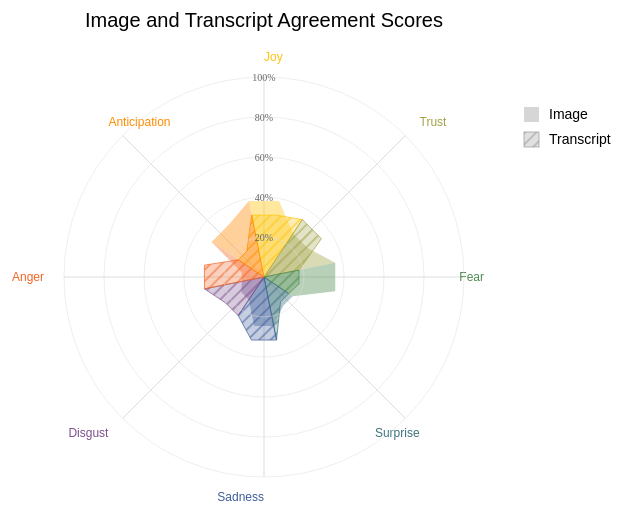
D3 v7 page, settled after 480 driven frames (8 s of simulated time); the page loaded 1 data file(s).


        // Wait for DOM to be fully loaded
        document.addEventListener('DOMContentLoaded', function() {
            // Add visibility state variables at the top
            let imageVisible = true;
            let transcriptVisible = true;

            const emotions = ['Joy', 'Trust', 'Fear', 'Surprise', 'Sadness', 'Disgust', 'Anger', 'Anticipation'];

            // Load data from CSV file
            d3.csv("agreement_results_combined.csv").then(function(data) {
                // Sort image IDs numerically
                const imageIds = data.map(d => d.ImageID).sort((a, b) => {
                    const numA = parseInt(a);
                    const numB = parseInt(b);
                    return numA - numB;
                });

                // Populate dropdown with image IDs
                const dropdown = d3.select("#imageSelect");
                imageIds.forEach(id => {
                    dropdown.append("option")
                        .attr("value", id)
                        .text(`Image ${id}`);
                });

                // Function to calculate values based on selection
                function calculateValues(selectedId) {
                    if (selectedId === 'all') {
                        return emotions.map(emotion => {
                            const imageValues = data.map(d => parseFloat(d[`Image_${emotion}_agreement`]) || 0);
                            const transcriptValues = data.map(d => parseFloat(d[`Transcript_${emotion}_agreement`]) || 0);
                            return {
                                emotion: emotion,
                                imageValue: d3.mean(imageValues) || 0,
                                transcriptValue: d3.mean(transcriptValues) || 0
                            };
                        });
                    } else {
                        const selectedData = data.find(d => d.ImageID === selectedId);
                        return emotions.map(emotion => ({
                            emotion: emotion,
                            imageValue: parseFloat(selectedData[`Image_${emotion}_agreement`]) || 0,
                            transcriptValue: parseFloat(selectedData[`Transcript_${emotion}_agreement`]) || 0
                        }));
                    }
                }

                // Set up dimensions
                const width = 700;
                const height = 600;
                const margin = 100;
                const radius = Math.min(width, height) / 2 - margin;

                // Create SVG
                const svg = d3.select("#chart")
                    .append("svg")
                    .attr("width", width)
                    .attr("height", height)
                    .append("g")
                    .attr("transform", `translate(${width/2},${height/2})`);

                // Create scales
                const numEmotions = emotions.length;
                const angleStep = (2 * Math.PI) / numEmotions;
                
                // Create angle scale that ensures equal spacing
                const angleScale = d3.scalePoint()
                    .domain(emotions)
                    .range([0, 2 * Math.PI - angleStep]); // Distribute over circle minus one step

                const radiusScale = d3.scaleLinear()
                    .domain([0, 1])
                    .range([0, radius]);

                // Create color scale
                const emotionColors = {
                    'Joy': '#FEC50D',
                    'Trust': '#A2A347',
                    'Fear': '#4C8B4D',
                    'Surprise': '#3E737D',
                    'Sadness': '#3F5D9A',
                    'Disgust': '#7B508E',
                    'Anger': '#F46423',
                    'Anticipation': '#FF8B00'
                };

                // Create patterns for transcript segments
                const defs = svg.append("defs");
                
                // Create grey pattern for legend
                const legendPattern = defs.append("pattern")
                    .attr("id", "pattern-legend")
                    .attr("patternUnits", "userSpaceOnUse")
                    .attr("width", 8)
                    .attr("height", 8)
                    .attr("patternTransform", "rotate(45)");

                legendPattern.append("rect")
                    .attr("width", 8)
                    .attr("height", 8)
                    .attr("fill", "#999")
                    .attr("fill-opacity", 0.3);

                legendPattern.append("line")
                    .attr("x1", 0)
                    .attr("y1", 0)
                    .attr("x2", 0)
                    .attr("y2", 8)
                    .attr("stroke", "#999")
                    .attr("stroke-width", 4)
                    .attr("stroke-opacity", 0.5);

                // Create patterns for each emotion
                emotions.forEach(emotion => {
                    const pattern = defs.append("pattern")
                        .attr("id", `pattern-${emotion}`)
                        .attr("patternUnits", "userSpaceOnUse")
                        .attr("width", 8)
                        .attr("height", 8)
                        .attr("patternTransform", "rotate(45)");

                    pattern.append("rect")
                        .attr("width", 8)
                        .attr("height", 8)
                        .attr("fill", emotionColors[emotion])
                        .attr("fill-opacity", 0.3);

                    pattern.append("line")
                        .attr("x1", 0)
                        .attr("y1", 0)
                        .attr("x2", 0)
                        .attr("y2", 8)
                        .attr("stroke", emotionColors[emotion])
                        .attr("stroke-width", 4)
                        .attr("stroke-opacity", 0.5);
                });

                // Add tooltip
                const tooltip = d3.select("body")
                    .append("div")
                    .attr("class", "tooltip")
                    .style("opacity", 0);

                // Function to get the angle between two emotions
                function getIntermediateAngle(emotion1, emotion2) {
                    let angle1 = angleScale(emotion1);
                    let angle2;
                    
                    // Special case for the last-to-first emotion connection
                    if (emotion2 === emotions[0] && emotion1 === emotions[emotions.length - 1]) {
                        angle2 = 2 * Math.PI;
                    } else {
                        angle2 = angleScale(emotion2);
                    }
                    
                    return (angle1 + angle2) / 2;
                }

                // Function to create individual segments
                function createSegment(emotion, nextEmotion, value, nextValue, isTranscript = false) {
                    let emotionAngle = angleScale(emotion);
                    let nextEmotionAngle;
                    
                    // Special case for the last-to-first emotion connection
                    if (nextEmotion === emotions[0] && emotion === emotions[emotions.length - 1]) {
                        nextEmotionAngle = 2 * Math.PI;
                    } else {
                        nextEmotionAngle = angleScale(nextEmotion);
                    }

                    // Calculate the bar widths
                    const barWidth = (nextEmotionAngle - emotionAngle) / 2;
                    
                    // Calculate the angles for the current bar edges
                    const leftAngle = emotionAngle - barWidth / 2;
                    const rightAngle = emotionAngle + barWidth / 2;
                    
                    // Calculate the angles for the next bar edges
                    const nextLeftAngle = nextEmotionAngle - barWidth / 2;
                    
                    // Create points for the connected bar shape
                    const points = [
                        // Start at center
                        [0, 0],
                        // Left edge of current bar
                        [
                            radiusScale(value) * Math.cos(leftAngle - Math.PI / 2),
                            radiusScale(value) * Math.sin(leftAngle - Math.PI / 2)
                        ],
                        // Right edge of current bar
                        [
                            radiusScale(value) * Math.cos(rightAngle - Math.PI / 2),
                            radiusScale(value) * Math.sin(rightAngle - Math.PI / 2)
                        ],
                        // Left edge of next bar (connecting point)
                        [
                            radiusScale(nextValue) * Math.cos(nextLeftAngle - Math.PI / 2),
                            radiusScale(nextValue) * Math.sin(nextLeftAngle - Math.PI / 2)
                        ],
                        // Back to center
                        [0, 0]
                    ];

                    return d3.line()
                        .x(d => d[0])
                        .y(d => d[1])
                        .curve(d3.curveLinearClosed)
                        (points);
                }

                // Function to update the visualization
                function updateVisualization(selectedId) {
                    const values = calculateValues(selectedId);

                    // Create radar axes
                    const axes = svg.selectAll(".axis")
                        .data(emotions)
                        .join("g")
                        .attr("class", "axis");

                    // Add or update axis lines
                    axes.selectAll(".axis-line")
                        .data(d => [d])
                        .join("line")
                        .attr("class", "axis-line")
                        .attr("x1", 0)
                        .attr("y1", 0)
                        .attr("x2", d => radius * Math.cos(angleScale(d) - Math.PI / 2))
                        .attr("y2", d => radius * Math.sin(angleScale(d) - Math.PI / 2))
                        .attr("stroke", "#ddd")
                        .attr("stroke-width", 1);

                    // Add or update axis labels
                    axes.selectAll(".axis-label")
                        .data(d => [d])
                        .join("text")
                        .attr("class", "axis-label")
                        .attr("x", d => (radius + 20) * Math.cos(angleScale(d) - Math.PI / 2))
                        .attr("y", d => (radius + 20) * Math.sin(angleScale(d) - Math.PI / 2))
                        .attr("dy", "0.35em")
                        .attr("text-anchor", d => {
                            const angle = angleScale(d);
                            return angle < Math.PI / 2 || angle > 3 * Math.PI / 2 ? "start" : "end";
                        })
                        .text(d => d)
                        .style("fill", d => emotionColors[d]);

                    // Create segments for image values
                    emotions.forEach((emotion, i) => {
                        const nextEmotion = emotions[(i + 1) % emotions.length];
                        const value = values.find(v => v.emotion === emotion).imageValue;
                        const nextValue = values.find(v => v.emotion === nextEmotion).imageValue;

                        svg.selectAll(`.segment-image-${emotion}`)
                            .data([null])
                            .join("path")
                            .attr("class", `segment-image-${emotion}`)
                            .attr("d", createSegment(emotion, nextEmotion, value, nextValue))
                            .attr("fill", emotionColors[emotion])
                            .attr("fill-opacity", 0.4)
                            .style("visibility", imageVisible ? "visible" : "hidden")  // Add visibility
                            .on("mouseover", function(event, d) {
                                if (imageVisible) {  // Only show tooltip if visible
                                    d3.select(this)
                                        .attr("fill-opacity", 0.6);
                                    tooltip.style("opacity", 1)
                                        .html(`${emotion} (Image): ${(value * 100).toFixed(1)}%`)
                                        .style("left", (event.pageX + 10) + "px")
                                        .style("top", (event.pageY - 10) + "px");
                                }
                            })
                            .on("mouseout", function() {
                                d3.select(this)
                                    .attr("fill-opacity", 0.4);
                                tooltip.style("opacity", 0);
                            });
                    });

                    // Create segments for transcript values
                    emotions.forEach((emotion, i) => {
                        const nextEmotion = emotions[(i + 1) % emotions.length];
                        const value = values.find(v => v.emotion === emotion).transcriptValue;
                        const nextValue = values.find(v => v.emotion === nextEmotion).transcriptValue;

                        svg.selectAll(`.segment-transcript-${emotion}`)
                            .data([null])
                            .join("path")
                            .attr("class", `segment-transcript-${emotion}`)
                            .attr("d", createSegment(emotion, nextEmotion, value, nextValue, true))
                            .attr("fill", `url(#pattern-${emotion})`)
                            .attr("stroke", emotionColors[emotion])
                            .attr("stroke-width", 1)
                            .attr("stroke-opacity", 0.7)
                            .style("visibility", transcriptVisible ? "visible" : "hidden")  // Add visibility
                            .on("mouseover", function(event, d) {
                                if (transcriptVisible) {  // Only show tooltip if visible
                                    d3.select(this)
                                        .attr("stroke-opacity", 1);
                                    tooltip.style("opacity", 1)
                                        .html(`${emotion} (Transcript): ${(value * 100).toFixed(1)}%`)
                                        .style("left", (event.pageX + 10) + "px")
                                        .style("top", (event.pageY - 10) + "px");
                                }
                            })
                            .on("mouseout", function() {
                                d3.select(this)
                                    .attr("stroke-opacity", 0.7);
                                tooltip.style("opacity", 0);
                            });
                    });

                    // Add concentric circles for reference
                    const circles = [0.2, 0.4, 0.6, 0.8, 1];
                    svg.selectAll(".reference-circle")
                        .data(circles)
                        .join("circle")
                        .attr("class", "reference-circle")
                        .attr("r", d => radiusScale(d))
                        .attr("fill", "none")
                        .attr("stroke", "#ddd")
                        .attr("stroke-width", 0.5);

                    // Add circle labels
                    svg.selectAll(".circle-label")
                        .data(circles)
                        .join("text")
                        .attr("class", "circle-label")
                        .attr("y", d => -radiusScale(d))
                        .attr("dy", "0.35em")
                        .attr("text-anchor", "middle")
                        .attr("font-size", "10px")
                        .attr("fill", "#666")
                        .text(d => d * 100 + "%");

                    // Add legend
                    const legend = svg.selectAll(".legend")
                        .data(["Image", "Transcript"])
                        .join("g")
                        .attr("class", "legend")
                        .attr("transform", (d, i) => `translate(${radius + 60}, ${-radius + 30 + i * 25})`);  // Moved further right

                    legend.selectAll("rect")
                        .data(d => [d])
                        .join("rect")
                        .attr("x", 0)
                        .attr("width", 15)
                        .attr("height", 15)
                        .attr("fill", d => {
                            if (d === "Image") {
                                return "#999";
                            } else {
                                return "url(#pattern-legend)";
                            }
                        })
                        .attr("fill-opacity", d => {
                            if (d === "Image") {
                                return imageVisible ? 0.4 : 0.1;
                            }
                            return 1;
                        })
                        .attr("stroke", "#999")
                        .attr("stroke-width", d => d === "Transcript" ? 1 : 0)
                        .attr("stroke-opacity", d => d === "Transcript" ? 0.7 : 0)
                        .style("cursor", "pointer")  // Add pointer cursor
                        .on("click", function(event, d) {
                            if (d === "Image") {
                                imageVisible = !imageVisible;
                                // Update image segments visibility
                                emotions.forEach(emotion => {
                                    svg.selectAll(`.segment-image-${emotion}`)
                                        .style("visibility", imageVisible ? "visible" : "hidden");
                                });
                                // Update legend square opacity
                                d3.select(this)
                                    .attr("fill-opacity", imageVisible ? 0.4 : 0.1);
                            } else {
                                transcriptVisible = !transcriptVisible;
                                // Update transcript segments visibility
                                emotions.forEach(emotion => {
                                    svg.selectAll(`.segment-transcript-${emotion}`)
                                        .style("visibility", transcriptVisible ? "visible" : "hidden");
                                });
                                // Update legend square opacity
                                d3.select(this)
                                    .attr("stroke-opacity", transcriptVisible ? 0.7 : 0.2);
                            }
                        });

                    legend.selectAll("text")
                        .data(d => [d])
                        .join("text")
                        .attr("x", 25)
                        .attr("y", 12)
                        .text(d => d)
                        .style("font-size", "14px")
                        .style("font-family", "Arial");

                    // Update title
                    svg.select(".chart-title")
                        .text(selectedId === 'all' 
                            ? "Image and Transcript Agreement Scores" 
                            : `Image and Transcript Agreement Scores for Image ${selectedId}`);
                }

                // Add title
                svg.append("text")
                    .attr("class", "chart-title")
                    .attr("x", 0)
                    .attr("y", -height/2 + margin/2)
                    .attr("text-anchor", "middle")
                    .style("font-size", "20px")
                    .style("font-family", "Arial")
                    .text("Average Image Agreement Scores");

                // Add event listener for dropdown
                dropdown.on("change", function() {
                    updateVisualization(this.value);
                });

                // Initial visualization
                updateVisualization('all');
            });
        });
    

### data: agreement_results_combined.csv
ImageID, Image_Joy_agreement, Image_Trust_agreement, Image_Fear_agreement, Image_Surprise_agreement, Image_Sadness_agreement, Image_Disgust_agreement, Image_Anger_agreement, Image_Anticipation_agreement, Transcript_Joy_agreement, Transcript_Trust_agreement, Transcript_Fear_agreement, Transcript_Surprise_agreement, Transcript_Sadness_agreement, Transcript_Disgust_agreement, Transcript_Anger_agreement, Transcript_Anticipation_agreement
106, 0.0, 0.0, 1.0, 0.0, 0.5, 0.25, 0.0, 0.25, 0.25, 0.0, 0.5, 0.0, 0.5, 0.25, 0.5, 0.0
116, 0.0, 0.0, 0.75, 0.0, 0.75, 0.25, 0.25, 0.0, 0.0, 0.0, 0.25, 0.0, 1.0, 0.25, 0.5, 0.0
12, 0.0, 0.0, 0.5, 0.0, 0.75, 0.25, 0.0, 0.5, 0.0, 0.0, 0.75, 0.0, 0.25, 0.75, 0.25, 0.0
127, 0.25, 0.0, 0.5, 0.0, 0.75, 0.0, 0.25, 0.25, 0.0, 0.0, 0.5, 0.0, 1.0, 0.0, 0.5, 0.0
127_v2, 0.0, 0.5, 0.5, 0.0, 0.5, 0.25, 0.0, 0.25, 0.0, 0.25, 0.0, 0.0, 0.75, 0.75, 0.25, 0.0
128, 0.5, 0.25, 0.0, 0.5, 0.0, 0.0, 0.0, 0.75, 0.0, 0.0, 0.25, 0.0, 0.75, 0.0, 0.5, 0.5
140, 1.0, 0.75, 0.0, 0.0, 0.0, 0.0, 0.25, 0.0, 0.75, 1.0, 0.0, 0.25, 0.0, 0.0, 0.0, 0.0
150, 0.75, 0.5, 0.0, 0.25, 0.0, 0.0, 0.0, 0.5, 0.25, 1.0, 0.0, 0.5, 0.0, 0.0, 0.0, 0.25
157, 1.0, 1.0, 0.0, 0.0, 0.0, 0.0, 0.0, 0.0, 1.0, 0.5, 0.0, 0.25, 0.0, 0.0, 0.0, 0.25
161, 0.75, 0.0, 0.5, 0.0, 0.25, 0.0, 0.0, 0.5, 0.75, 0.0, 0.0, 0.75, 0.0, 0.0, 0.0, 0.5
162, 1.0, 0.5, 0.0, 0.0, 0.0, 0.0, 0.0, 0.5, 0.0, 0.0, 0.5, 0.5, 0.25, 0.0, 0.0, 0.75
167, 0.75, 0.5, 0.0, 0.5, 0.0, 0.0, 0.0, 0.25, 1.0, 0.5, 0.0, 0.25, 0.0, 0.0, 0.0, 0.25
175, 0.75, 0.25, 0.5, 0.25, 0.0, 0.0, 0.0, 0.25, 0.25, 0.5, 0.0, 0.25, 0.25, 0.25, 0.0, 0.5
18, 0.0, 0.0, 0.0, 0.75, 0.5, 0.0, 0.0, 0.75, 0.0, 0.0, 0.0, 0.25, 0.25, 0.5, 0.5, 0.5
184, 0.5, 0.0, 0.25, 0.25, 0.5, 0.0, 0.0, 0.5, 0.0, 0.5, 0.0, 0.25, 0.5, 0.25, 0.0, 0.5
185, 1.0, 0.25, 0.0, 0.25, 0.25, 0.0, 0.0, 0.25, 0.0, 0.25, 0.0, 0.5, 1.0, 0.25, 0.0, 0.0
190, 0.75, 0.75, 0.25, 0.0, 0.25, 0.0, 0.0, 0.0, 0.25, 0.0, 0.0, 0.25, 0.75, 0.0, 0.5, 0.25
196, 0.0, 0.0, 0.5, 0.0, 0.0, 0.5, 0.75, 0.25, 0.0, 0.75, 1.0, 0.0, 0.0, 0.0, 0.25, 0.0
20, 0.0, 0.0, 0.75, 0.0, 0.25, 0.5, 0.25, 0.25, 0.0, 0.0, 0.0, 0.0, 0.75, 0.5, 0.75, 0.0
206, 0.25, 0.0, 0.75, 0.0, 0.5, 0.5, 0.0, 0.0, 0.0, 0.0, 0.0, 0.0, 0.25, 0.75, 1.0, 0.0
215, 0.0, 0.0, 0.25, 0.5, 0.25, 0.25, 0.0, 0.75, 0.0, 0.0, 0.0, 0.25, 0.5, 0.25, 1.0, 0.0
231, 0.25, 0.0, 0.5, 0.25, 0.0, 0.25, 0.5, 0.25, 1.0, 1.0, 0.0, 0.0, 0.0, 0.0, 0.0, 0.0
260, 0.0, 0.0, 1.0, 0.0, 0.5, 0.0, 0.0, 0.5, 0.5, 1.0, 0.0, 0.25, 0.0, 0.0, 0.0, 0.25
262, 0.75, 0.75, 0.0, 0.25, 0.0, 0.0, 0.0, 0.25, 1.0, 1.0, 0.0, 0.0, 0.0, 0.0, 0.0, 0.0
266, 0.75, 1.0, 0.0, 0.0, 0.0, 0.0, 0.0, 0.25, 1.0, 1.0, 0.0, 0.0, 0.0, 0.0, 0.0, 0.0
272, 0.75, 0.5, 0.0, 0.5, 0.0, 0.0, 0.0, 0.25, 0.0, 0.25, 0.0, 0.0, 0.75, 0.75, 0.25, 0.0
278, 1.0, 1.0, 0.0, 0.0, 0.0, 0.0, 0.0, 0.0, 0.75, 1.0, 0.0, 0.0, 0.0, 0.0, 0.0, 0.25
295, 0.0, 0.0, 1.0, 0.0, 0.5, 0.0, 0.0, 0.5, 0.0, 0.0, 1.0, 0.0, 0.25, 0.0, 0.0, 0.75
315, 0.5, 0.0, 0.75, 0.25, 0.25, 0.0, 0.0, 0.25, 0.0, 0.0, 1.0, 0.0, 0.75, 0.0, 0.0, 0.25
32, 0.0, 0.0, 1.0, 0.0, 0.0, 0.5, 0.0, 0.5, 0.0, 0.0, 0.0, 0.25, 0.25, 0.5, 1.0, 0.0
40, 0.0, 0.5, 0.25, 0.0, 0.25, 0.0, 0.25, 0.75, 0.0, 0.0, 0.0, 0.0, 0.5, 0.5, 1.0, 0.0
47, 0.25, 0.0, 0.75, 0.25, 0.25, 0.0, 0.25, 0.25, 1.0, 1.0, 0.0, 0.0, 0.0, 0.0, 0.0, 0.0
49, 0.0, 0.0, 0.0, 0.25, 0.0, 0.5, 1.0, 0.25, 0.0, 0.0, 0.25, 0.0, 0.25, 0.75, 0.75, 0.0
52, 0.75, 0.0, 0.0, 0.75, 0.0, 0.0, 0.0, 0.5, 1.0, 0.0, 0.0, 0.75, 0.0, 0.0, 0.0, 0.25
7, 0.0, 1.0, 0.0, 0.0, 1.0, 0.0, 0.0, 0.0, 0.75, 1.0, 0.0, 0.0, 0.25, 0.0, 0.0, 0.0
82, 0.0, 0.0, 0.5, 0.5, 0.0, 0.75, 0.25, 0.0, 0.0, 0.0, 0.0, 0.5, 0.0, 0.5, 1.0, 0.0
84, 0.0, 0.0, 0.5, 0.25, 0.75, 0.25, 0.25, 0.0, 0.0, 0.0, 0.25, 0.25, 0.75, 0.5, 0.25, 0.0
87, 0.0, 0.0, 0.75, 0.0, 0.0, 0.75, 0.5, 0.0, 0.0, 0.0, 0.25, 0.0, 0.0, 0.75, 1.0, 0.0
88, 1.0, 0.5, 0.0, 0.0, 0.25, 0.0, 0.0, 0.25, 1.0, 1.0, 0.0, 0.0, 0.0, 0.0, 0.0, 0.0
93, 1.0, 0.5, 0.25, 0.0, 0.0, 0.0, 0.0, 0.25, 0.75, 1.0, 0.0, 0.0, 0.25, 0.0, 0.0, 0.0
95, 0.0, 0.0, 0.5, 0.5, 0.0, 0.0, 0.0, 1.0, 0.0, 0.0, 0.75, 0.0, 0.5, 0.0, 0.25, 0.5
98, 0.0, 0.0, 0.5, 0.25, 0.75, 0.0, 0.0, 0.5, 0.0, 0.0, 0.25, 0.0, 0.25, 0.75, 0.75, 0.0